Run: headless pygame with SDL's dummy video driver; simulated clock (each Clock.tick advances the game by its frame time, no real sleeping); random seed 0; keys injected as events and as key.get_pressed() state; mouse plan: one left click at the window centre at the start of phase 2, then a move to the lower-right quarter at the start of phase 3.
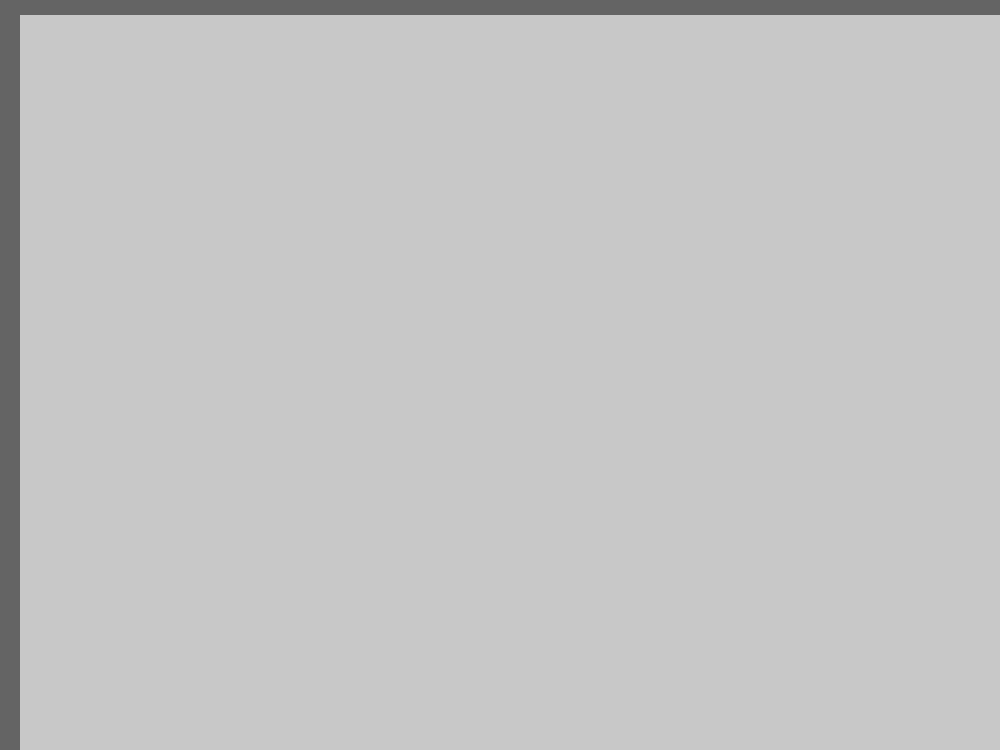
Frame 1 of 4 · flips 1–60 · no input
Frame 2 of 4 · flips 61–180 · clicked the window centre · tapped SPACE, RETURN · held RIGHT (→), D · screen unchanged from frame 1, image omitted
Frame 3 of 4 · flips 181–300 · moved the mouse to the lower-right quarter · held DOWN (↓), S · screen unchanged from frame 2, image omitted
Frame 4 of 4 · flips 301–420 · held LEFT (←), A, UP (↑), W · screen unchanged from frame 3, image omitted

The pygame program that drew these frames:

# py mine sweeper
# py_ms_04.py

# 04. 타일 클릭 처리 - 폭탄 주변 탐색 및 오픈

import pygame
from random import randint

# 파이게임 초기화
pygame.init()

# 환경 변수 초기화
COL_COUNT = 20
ROW_COUNT = 15
CELL_SIZE = 50
NUM_OF_BOMBS = 20
SCREEN_SIZE = (COL_COUNT * CELL_SIZE, ROW_COUNT * CELL_SIZE)

# 타일 상태 변수
EMPTY = 0
BOMB = 1
OPENED = 2

# 색상 변수
BLACK = (0, 0, 0)
GRAY_LINE = (100, 100, 100)
GRAY_TILE = (200, 200, 200)
YELLOW_BOMB = (255, 255, 0)

# 게임 오버 초기화
game_over = False

# 필드 초기화
field = [[EMPTY for _ in range(COL_COUNT)]for _ in range(ROW_COUNT)]

# 폭탄 필드에 추가하기
bomb_cnt = 0
while bomb_cnt < NUM_OF_BOMBS:
    bomb_x = randint(0, COL_COUNT - 1)
    bomb_y = randint(0, ROW_COUNT - 1)
    if field[bomb_y][bomb_x] == EMPTY:
        field[bomb_y][bomb_x] = BOMB
        bomb_cnt = bomb_cnt + 1  # bomb_cnt += 1

# 화면 생성
screen = pygame.display.set_mode(SCREEN_SIZE)
pygame.display.set_caption('py minesweeper')

# 폭탄 개수 반환
def num_of_bomb(field, x_pos, y_pos):
    pass

# 타일 - 재귀 함수
def open_tile(field, x_pos, y_pos):
    pass

running = True
# 게임 루프
while running:
    for event in pygame.event.get():
        if event.type == pygame.QUIT:
            running = False
        if event.type == pygame.MOUSEBUTTONDOWN:
            if event.button == 1:
                x = event.pos[0] // CELL_SIZE
                y = event.pos[1] // CELL_SIZE
                if field[y][x] == BOMB:
                    game_over = True
                else:
                    print("타일 열기")

    # 화면 초기화
    screen.fill(BLACK)

    # 타일 그리기
    for y in range(ROW_COUNT):
        for x in range(COL_COUNT):
            tile = field[y][x]
            rect = (x * CELL_SIZE, y * CELL_SIZE, CELL_SIZE, CELL_SIZE)

            if tile == EMPTY or tile == BOMB:
                pygame.draw.rect(screen, GRAY_TILE, rect)

    # 격자 그리기
    for x in range(COL_COUNT):
        pygame.draw.line(screen, GRAY_LINE, (x, 0), (x, ROW_COUNT * CELL_SIZE))
    for y in range(ROW_COUNT):
        pygame.draw.line(screen, GRAY_LINE, (0, y), (COL_COUNT * CELL_SIZE, y))

    # 화면 업데이트
    pygame.display.update()

# 파이게임 종료
pygame.quit()
